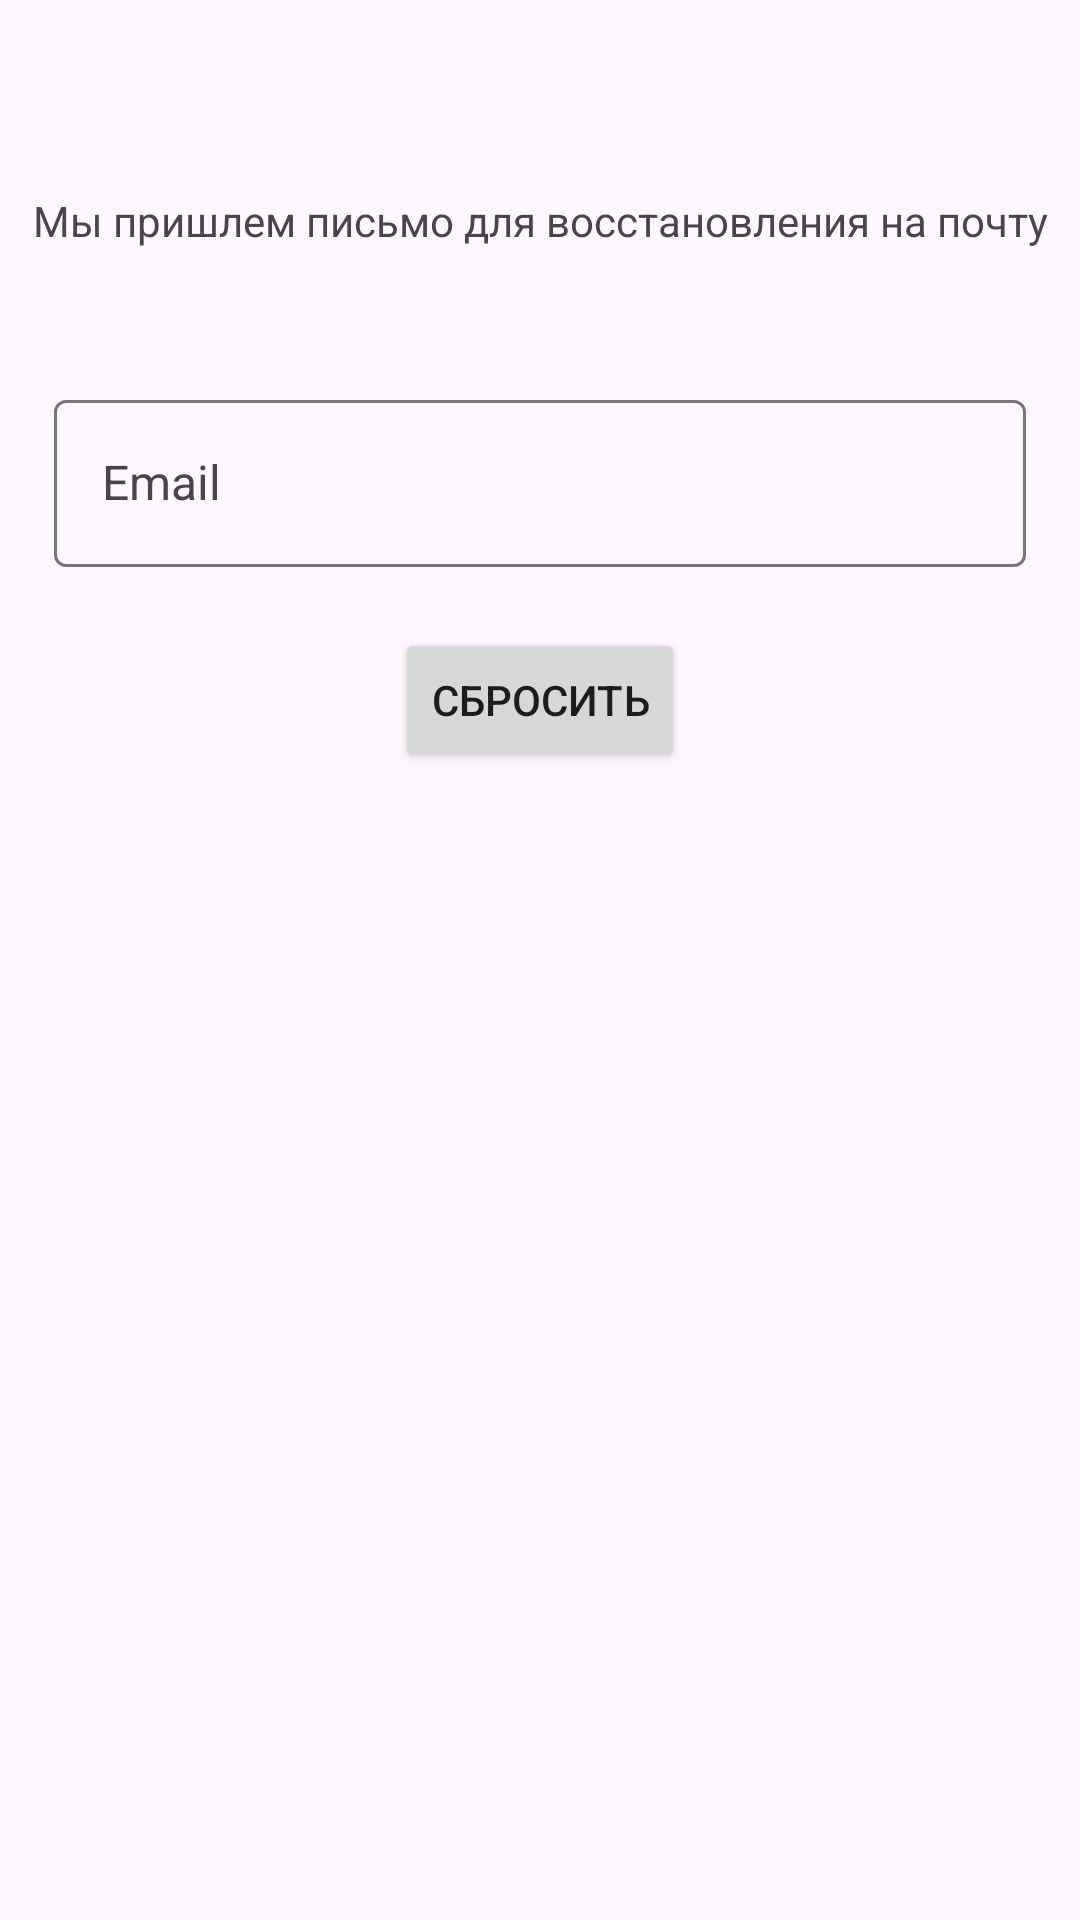

Reconstruct the res/layout file that produces this screen, plus the resources it refers to.
<!-- AndroidManifest.xml: application theme Theme.DelifyIt -->
<!-- res/layout/fragment_password_reset.xml -->
<?xml version="1.0" encoding="utf-8"?>
<androidx.constraintlayout.widget.ConstraintLayout xmlns:android="http://schemas.android.com/apk/res/android"
    xmlns:tools="http://schemas.android.com/tools"
    android:layout_width="match_parent"
    android:layout_height="match_parent"
    xmlns:app="http://schemas.android.com/apk/res-auto"
    tools:context=".presentation.ui.main.auth.PasswordResetFragment">

    <androidx.constraintlayout.widget.Guideline
        android:id="@+id/guideline_begin"
        android:layout_width="wrap_content"
        android:layout_height="wrap_content"
        android:orientation="vertical"
        app:layout_constraintGuide_percent="0.05"/>

    <androidx.constraintlayout.widget.Guideline
        android:id="@+id/guideline_end"
        android:layout_width="wrap_content"
        android:layout_height="wrap_content"
        android:orientation="vertical"
        app:layout_constraintGuide_percent="0.95"/>

    <androidx.constraintlayout.widget.Guideline
        android:id="@+id/guideline_horizontal_input_data"
        android:layout_width="wrap_content"
        android:layout_height="wrap_content"
        android:orientation="horizontal"
        app:layout_constraintGuide_percent="0.1"/>

    <androidx.constraintlayout.widget.Guideline
        android:id="@+id/guideline_horizontal_start"
        android:layout_width="wrap_content"
        android:layout_height="wrap_content"
        android:orientation="horizontal"
        app:layout_constraintGuide_percent="0.2"/>

    <com.google.android.material.progressindicator.LinearProgressIndicator
        android:id="@+id/progress_horizontal"
        android:layout_width="match_parent"
        android:layout_height="wrap_content"
        android:indeterminate="true"
        android:visibility="gone"
        app:layout_constraintTop_toTopOf="parent"
        app:layout_constraintStart_toStartOf="parent"
        app:layout_constraintEnd_toEndOf="parent"/>


    <TextView
        android:id="@+id/text_view_error"
        android:layout_width="match_parent"
        android:layout_height="wrap_content"
        app:layout_constraintStart_toStartOf="parent"
        app:layout_constraintEnd_toEndOf="parent"
        app:layout_constraintTop_toTopOf="parent"
        tools:text="Произошла ошибка"
        android:textAlignment="center"
        android:background="@color/error"
        android:padding="4dp"
        android:visibility="gone"/>

    <TextView
        android:id="@+id/text_view_input_data"
        android:layout_width="wrap_content"
        android:layout_height="wrap_content"
        android:text="@string/reset_password_title"
        app:layout_constraintStart_toStartOf="@id/guideline_begin"
        app:layout_constraintEnd_toEndOf="@id/guideline_end"
        app:layout_constraintTop_toTopOf="@id/guideline_horizontal_input_data"/>

    <com.google.android.material.textfield.TextInputLayout
        android:id="@+id/layout_input_email"
        android:layout_width="0dp"
        android:layout_height="wrap_content"
        android:hint="@string/email"
        app:endIconMode="clear_text"
        app:errorEnabled="true"
        app:layout_constraintStart_toStartOf="@id/guideline_begin"
        app:layout_constraintEnd_toEndOf="@id/guideline_end"
        app:layout_constraintTop_toTopOf="@id/guideline_horizontal_start">

        <com.google.android.material.textfield.TextInputEditText
            android:id="@+id/text_input_email"
            android:layout_width="match_parent"
            android:layout_height="wrap_content"
            android:inputType="textEmailAddress"/>

    </com.google.android.material.textfield.TextInputLayout>

    <Button
        android:id="@+id/button_reset"
        android:layout_width="wrap_content"
        android:layout_height="wrap_content"
        android:text="@string/reset"
        app:layout_constraintTop_toBottomOf="@id/layout_input_email"
        app:layout_constraintStart_toStartOf="@id/guideline_begin"
        app:layout_constraintEnd_toEndOf="@id/guideline_end"/>


</androidx.constraintlayout.widget.ConstraintLayout>
<!-- resources referenced by this layout -->
<resources>
  <color name="error">#BA1A1A</color>
  <string name="email">Email</string>
  <string name="reset">Сбросить</string>
  <string name="reset_password_title">Мы пришлем письмо для восстановления на почту</string>
  <style name="Theme.DelifyIt" parent="Base.Theme.DelifyIt" />
  <style name="Base.Theme.DelifyIt" parent="Theme.Material3.DayNight.NoActionBar">
          <item name="textAppearanceTitleLarge">@style/TextAppearance.AppCompat.Title</item>
          <item name="textAppearanceTitleSmall">@style/TextAppearance.AppCompat.Title</item>
          <item name="textAppearanceBodyLarge">@style/textInputStyle</item>
          <item name="textAppearanceLabelLarge">@style/buttonStyle</item>
      </style>
  <style name="TextAppearance.AppCompat.Title">
          <item name="fontFamily">@font/jost_medium</item>
          <item name="android:textSize">20sp</item>
      </style>
  <style name="textInputStyle" parent="ThemeOverlay.Design.TextInputEditText">
          <item name="fontFamily">@font/jost_regular</item>
          <item name="android:textSize">16sp</item>
      </style>
  <style name="buttonStyle" parent="TextAppearance.AppCompat.Button">
          <item name="fontFamily">@font/jost_medium</item>
          <item name="textAllCaps">false</item>
      </style>
</resources>
